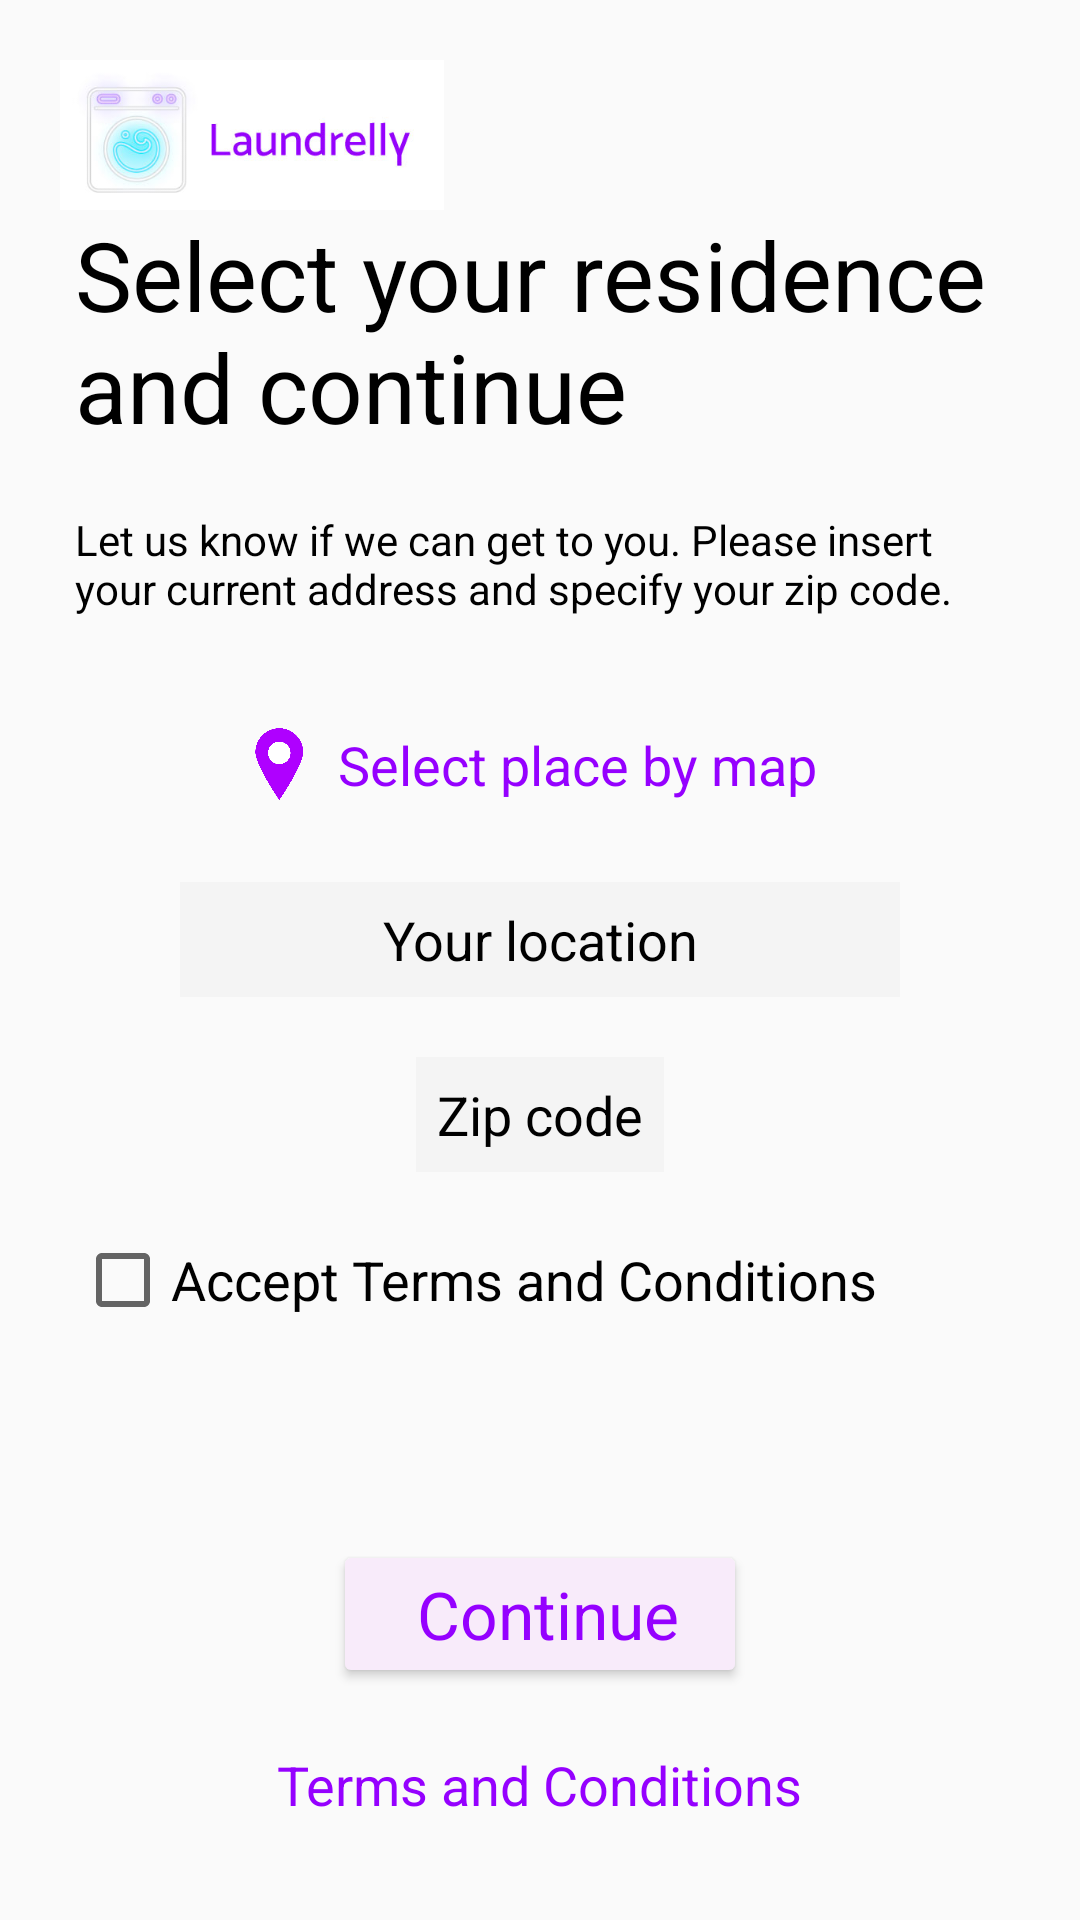

The Android layout XML behind this screen, and the referenced resources:
<!-- AndroidManifest.xml: application theme AppTheme -->
<!-- res/layout/activity_location.xml -->
<?xml version="1.0" encoding="utf-8"?>
<LinearLayout xmlns:android="http://schemas.android.com/apk/res/android"
    xmlns:app="http://schemas.android.com/apk/res-auto"
    xmlns:tools="http://schemas.android.com/tools"
    android:layout_width="match_parent"
    android:layout_height="match_parent"
    android:orientation="vertical"
    tools:context=".SignUp">

    <ImageView
        android:layout_width="wrap_content"
        android:layout_height="@dimen/LogoSize"
        android:layout_marginLeft="@dimen/LogoMarginleft"
        android:layout_marginTop="@dimen/LogoMarginTop"
        android:scaleType="fitStart"
        android:src="@drawable/logo" />

    <TextView

        android:layout_width="wrap_content"
        android:layout_height="wrap_content"
        android:layout_marginLeft="@dimen/customMarginLeft"
        android:layout_marginRight="@dimen/customMarginRight"
        android:text="@string/title_location"
        android:textColor="#000000"
        android:textSize="32sp" />

    <LinearLayout
        android:layout_width="match_parent"
        android:layout_height="match_parent"
        android:orientation="vertical"
        android:weightSum="10">

        <LinearLayout
            android:layout_width="match_parent"
            android:layout_height="match_parent"
            android:layout_weight="3"
            android:orientation="vertical">

            <TextView
                android:layout_width="wrap_content"
                android:layout_height="wrap_content"
                android:layout_marginLeft="@dimen/customMarginLeft"
                android:layout_marginTop="@dimen/LogoMarginTop"
                android:layout_marginRight="@dimen/customMarginRight"
                android:text="@string/location"
                android:textColor="#000000"
                app:autoSizeTextType="uniform" />

            <LinearLayout
                android:layout_width="match_parent"
                android:layout_height="wrap_content"
                android:layout_marginTop="@dimen/CustomMarginTop"
                android:gravity="center"
                android:orientation="horizontal">

                <ImageView
                    android:layout_width="25dp"
                    android:layout_height="25dp"
                    android:src="@drawable/pin" />

                <TextView
                    android:layout_width="wrap_content"
                    android:layout_height="wrap_content"
                    android:padding="@dimen/BetweenLayoutSquares"
                    android:text="@string/select_map"
                    android:textAppearance="@style/TextAppearance.AppCompat.Medium"
                    android:textColor="#9500FF" />
            </LinearLayout>


            <LinearLayout
                android:layout_width="match_parent"
                android:layout_height="wrap_content"
                android:layout_marginTop="@dimen/LogoMarginTop"
                android:gravity="center">

                <EditText
                    android:layout_width="match_parent"
                    android:layout_height="wrap_content"
                    android:layout_marginLeft="@dimen/textInputHeight"
                    android:layout_marginRight="@dimen/textInputHeight"
                    android:background="#F4F4F4"
                    android:gravity="center_horizontal"
                    android:padding="@dimen/BetweenLayoutSquares"
                    android:text="@string/your_location"
                    android:textAppearance="@style/TextAppearance.AppCompat.Medium"
                    android:textColor="#000000" />

            </LinearLayout>


            <LinearLayout
                android:layout_width="match_parent"
                android:layout_height="wrap_content"
                android:layout_marginTop="@dimen/LogoMarginTop"
                android:gravity="center">

                <EditText
                    android:layout_width="wrap_content"
                    android:layout_height="wrap_content"
                    android:layout_gravity="center"
                    android:background="#F4F4F4"
                    android:padding="@dimen/BetweenLayoutSquares"
                    android:text="@string/zip_code"
                    android:textAppearance="@style/TextAppearance.AppCompat.Medium"
                    android:textColor="#000000" />

            </LinearLayout>


            <CheckBox
                android:layout_width="wrap_content"
                android:layout_height="wrap_content"
                android:layout_marginLeft="@dimen/customMarginLeft"
                android:layout_marginTop="@dimen/LogoMarginTop"
                android:text="@string/accept_term_conditions"
                android:textAppearance="@style/TextAppearance.AppCompat.Medium"
                android:textColor="#000000" />

        </LinearLayout>

        <LinearLayout
            android:layout_width="match_parent"
            android:layout_height="match_parent"
            android:layout_weight="7"
            android:orientation="vertical"
            android:paddingTop="@dimen/LogoMarginTop">

            <Button
                android:id="@+id/btnLocation"
                android:layout_width="wrap_content"
                android:layout_height="wrap_content"
                android:layout_gravity="center"
                android:backgroundTint="#F8EBFA"
                android:text="   Continue  "
                android:textAllCaps="false"
                android:textAppearance="@style/TextAppearance.AppCompat.Large"
                android:textColor="#9500FF" />


            <TextView
                android:layout_width="wrap_content"
                android:layout_height="wrap_content"
                android:layout_gravity="center"
                android:layout_marginTop="@dimen/LogoMarginTop"
                android:text="Terms and Conditions"
                android:textAppearance="@style/TextAppearance.AppCompat.Medium"
                android:textColor="#9500FF" />

        </LinearLayout>

    </LinearLayout>

</LinearLayout>
<!-- resources referenced by this layout -->
<resources>
  <dimen name="BetweenLayoutSquares">7dp</dimen>
  <dimen name="CustomMarginTop">30dp</dimen>
  <dimen name="LogoMarginTop">20dp</dimen>
  <dimen name="LogoMarginleft">20dp</dimen>
  <dimen name="LogoSize">50dp</dimen>
  <dimen name="customMarginLeft">25dp</dimen>
  <dimen name="customMarginRight">25dp</dimen>
  <dimen name="textInputHeight">60dp</dimen>
  <!-- drawable logo: jpg bitmap (drawable, 11804 bytes) -->
  <!-- drawable pin: png bitmap (drawable, 5693 bytes) -->
  <string name="accept_term_conditions">Accept Terms and Conditions</string>
  <string name="location">Let us know if we can get to you. Please insert your current address and specify your zip code.</string>
  <string name="select_map">Select place by map</string>
  <string name="title_location">Select your residence and continue</string>
  <string name="your_location">Your location</string>
  <string name="zip_code">Zip code</string>
  <style name="AppTheme" parent="Theme.AppCompat.Light.DarkActionBar">
          
          <item name="colorPrimary">@color/colorPrimary</item>
          <item name="colorPrimaryDark">@color/colorPrimaryDark</item>
          <item name="colorAccent">@color/colorAccent</item>
          <item name="fontPath">fonts/nunito.ttf</item>
      </style>
  <color name="colorPrimary">#8403E0</color>
  <color name="colorPrimaryDark">#430570</color>
  <color name="colorAccent">#D81B60</color>
</resources>
